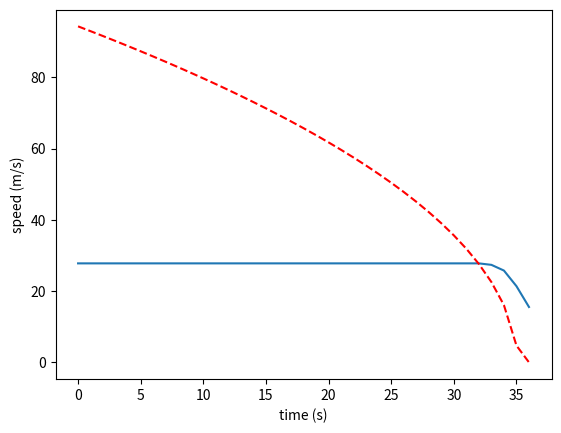

Source code (Python):
import matplotlib.pyplot as plt
import numpy


def compute_maximum_speed(max_deceleration, current_speed, distance):
    max_deceleration = abs(max_deceleration)  # Make sure deceleration is positive

    if distance <= 0:
        return 0  # No distance to cover, so no speed is required

    time_to_stop = abs(current_speed / max_deceleration)  # Time required to stop
    stopping_distance = max(0, 0.5 * max_deceleration * time_to_stop**2)  # Distance covered while stopping

    remaining_distance = distance - stopping_distance
    max_speed = (2 * max_deceleration * remaining_distance + current_speed**2) ** 0.5

    return max_speed


def compute_correlation_coefficient(last_speeds):
    if numpy.std(last_speeds) == 0:
        return 0
    else:
        return numpy.corrcoef(last_speeds, range(len(last_speeds)))[0, 1]


# simulate the maximum speed of the car as a function of the distance to the next car
distance = 1000  # distance to the next car (m)
actual_speed = 27.7778  # current speed of the car (m/s)
deceleration = 4.572  # maximum deceleration of the car (m/s^2)

speeds = []
max_speeds = []
alpha = 0.01  # the maximum speed is 90% of the maximum speed
alpha2 = 0.1

last_speeds = []
n = 5

# each iteration is 0.1 second
for i in range(0, 100):
    # compute new distance based on the fact that 1 iteration is 0.1 second
    distance = distance - actual_speed

    # compute the maximum speed of the car
    max_speed = compute_maximum_speed(deceleration, actual_speed, distance)
    print("speed: " + str(actual_speed) + " max_speed: " + str(max_speed), " distance: " + str(distance))
    if actual_speed > max_speed:
        if len(last_speeds) == n:
            alpha = abs(compute_correlation_coefficient(last_speeds)) * alpha2 + (1 - alpha2) * alpha
            if alpha == 0:
                alpha = 0.01
            print("alpha: " + str(alpha), " last_speeds: " + str(last_speeds))
            actual_speed = (1 - alpha) * actual_speed + alpha * max_speed
        else:
            print("Still not enough data to compute alpha")

    last_speeds.append(actual_speed)
    if len(last_speeds) > n:
        last_speeds.pop(0)
    speeds.append(actual_speed)
    max_speeds.append(max_speed)
    if distance <= 0:
        break

# plot speeds
plt.plot(speeds)
plt.plot(max_speeds, color="red", linestyle="dashed")
plt.ylabel("speed (m/s)")
plt.xlabel("time (s)")
print("Correlation coefficient: " + str(compute_correlation_coefficient([1, 3, 2, 1])))
plt.show()
